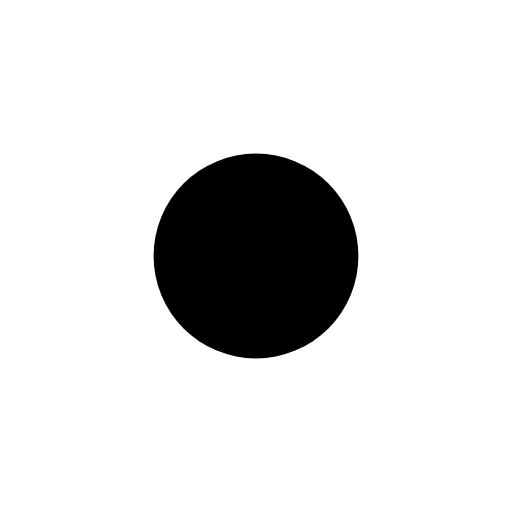
t = 0.00 s
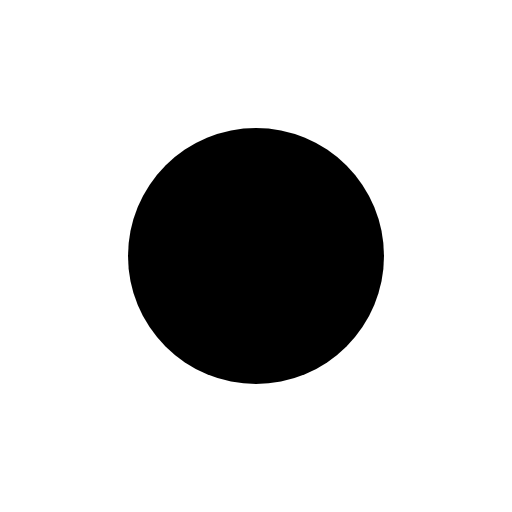
t = 0.25 s
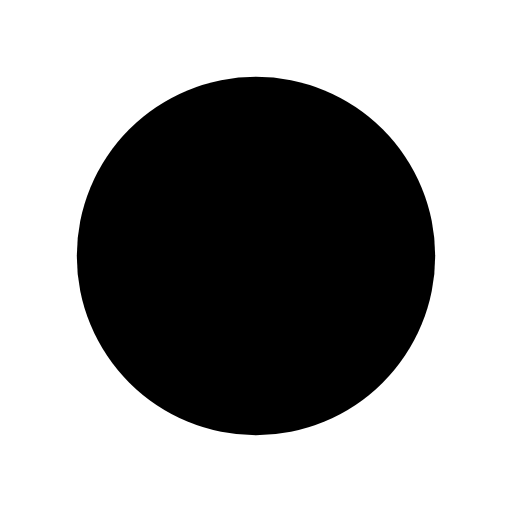
t = 0.75 s
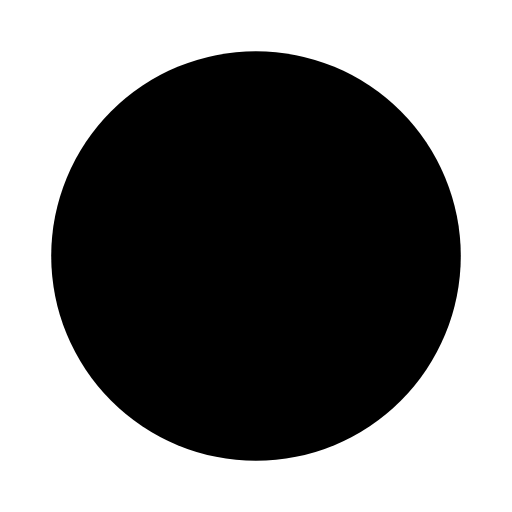
t = 1.00 s
t = 1.25 s: frame unchanged from t = 0.75 s, image omitted
t = 1.75 s: frame unchanged from t = 0.25 s, image omitted

The animated SVG that drew these frames (rendered in a browser with its animation timeline set to each time). Animation: 1 SMIL element (animate=1); one cycle of 2.00 s, repeats indefinitely.

<svg xmlns="http://www.w3.org/2000/svg" viewBox="0 0 20 20"><circle cx="10" cy="10" r="4"><animate attributeName="r" values="4;8;4" dur="2s" repeatCount="indefinite"/></circle></svg>
